Labelled photos from "Trunk12 Dataset", an image-classification folder in leviettuan/GLBP. The possible labels are: alder, beech, birch, chestnut, ginkgo biloba, hornbeam, horse chestnut, linden, oak, oriental plane, pine, spruce.

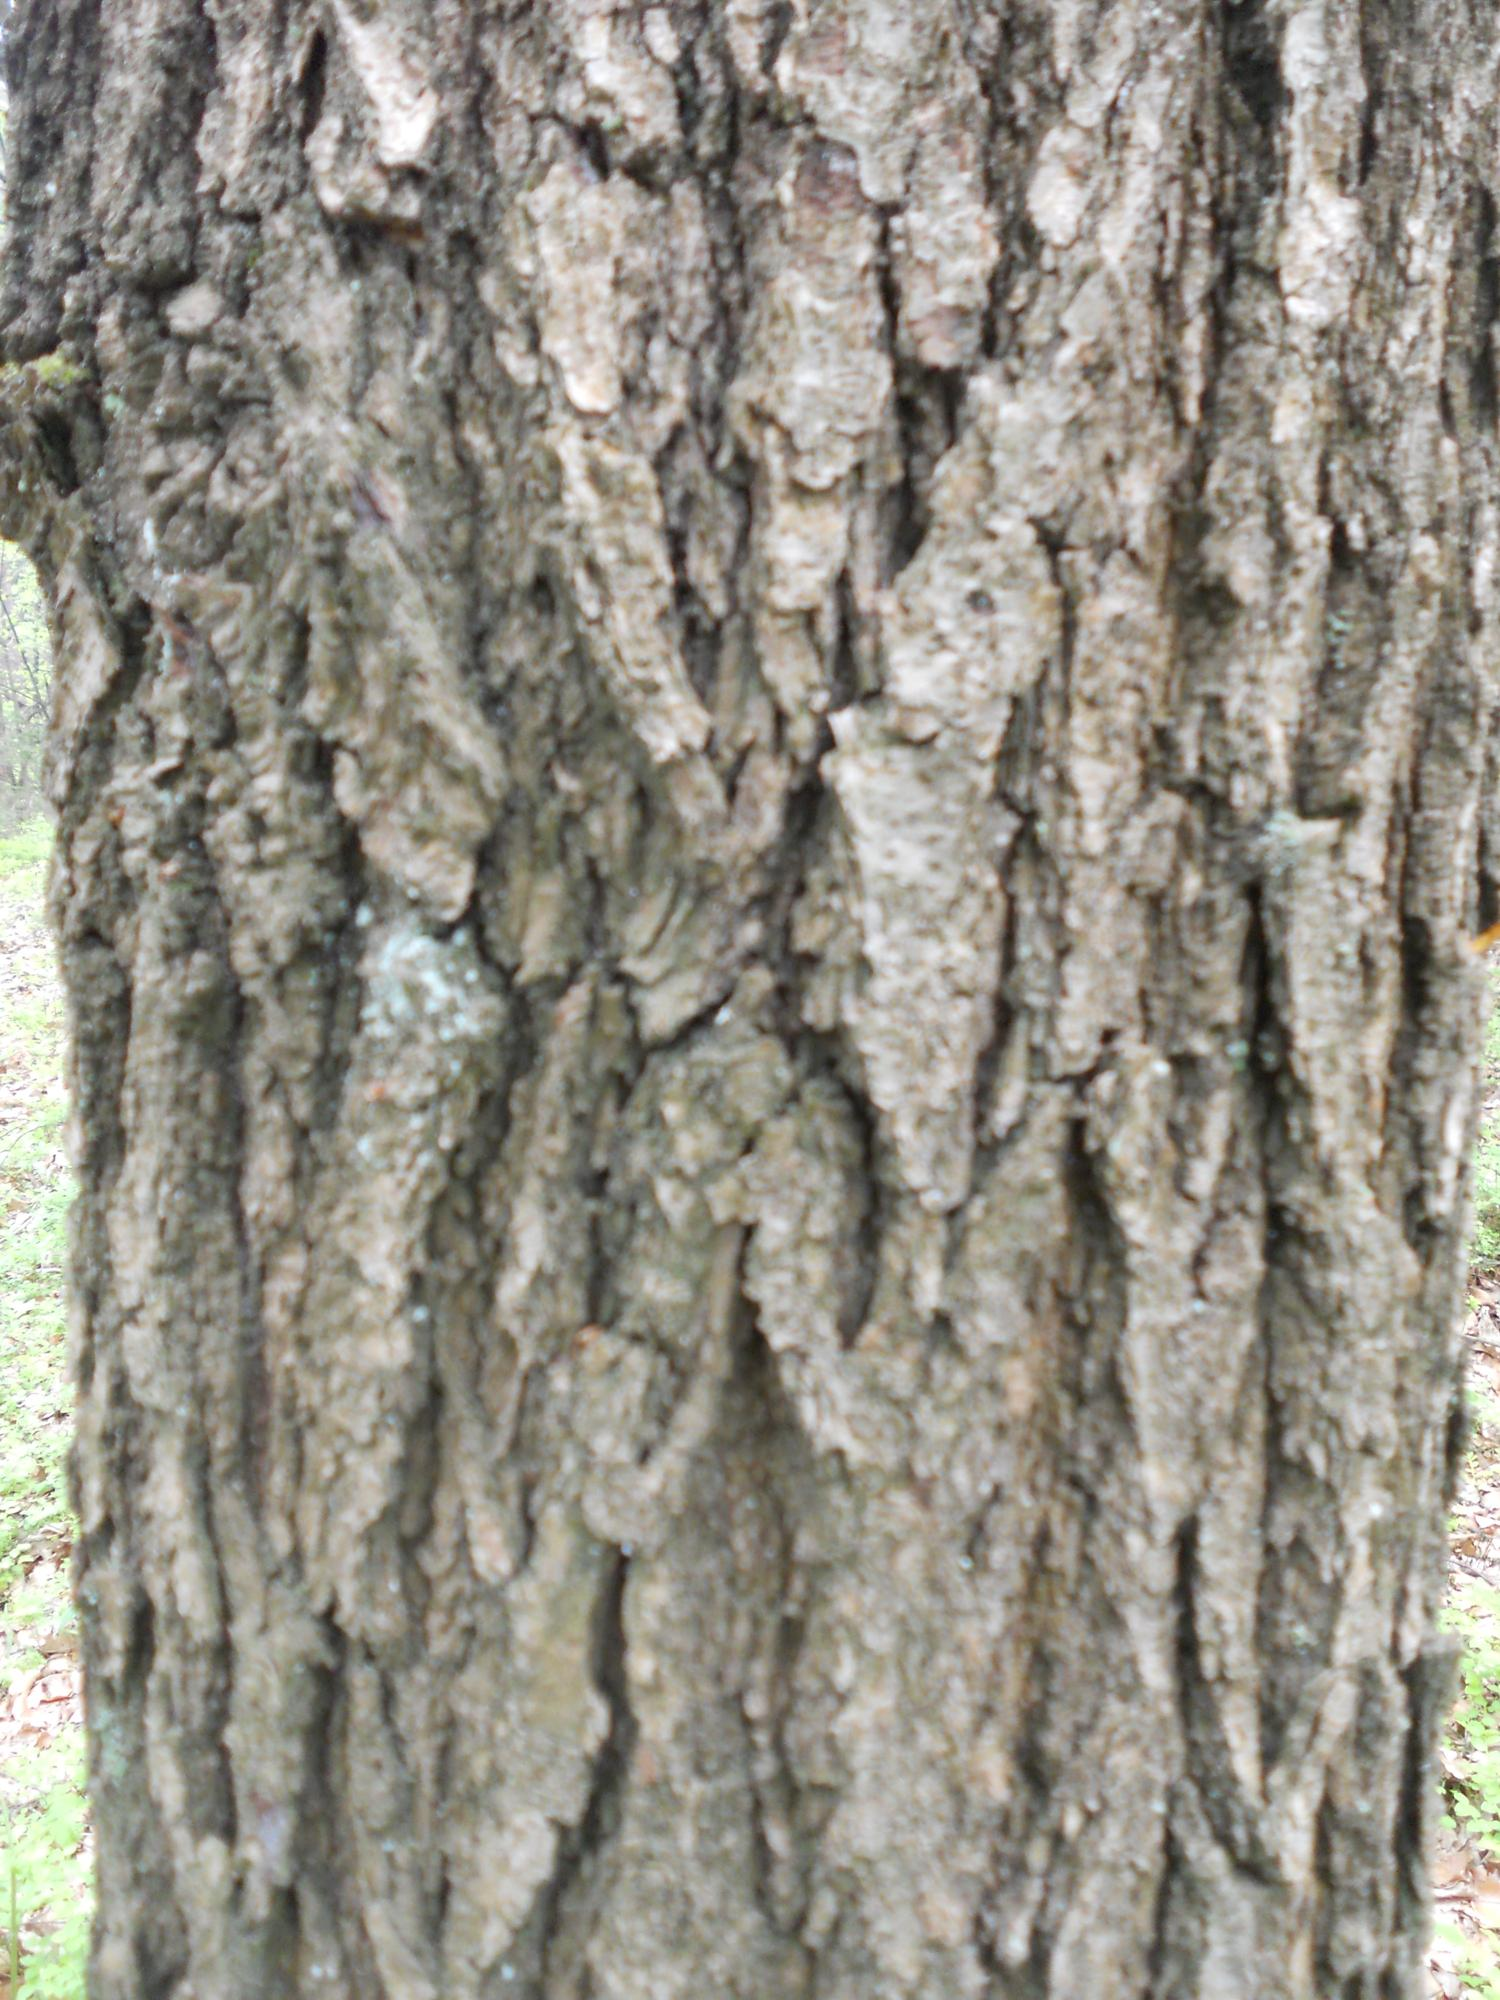
Label: oak

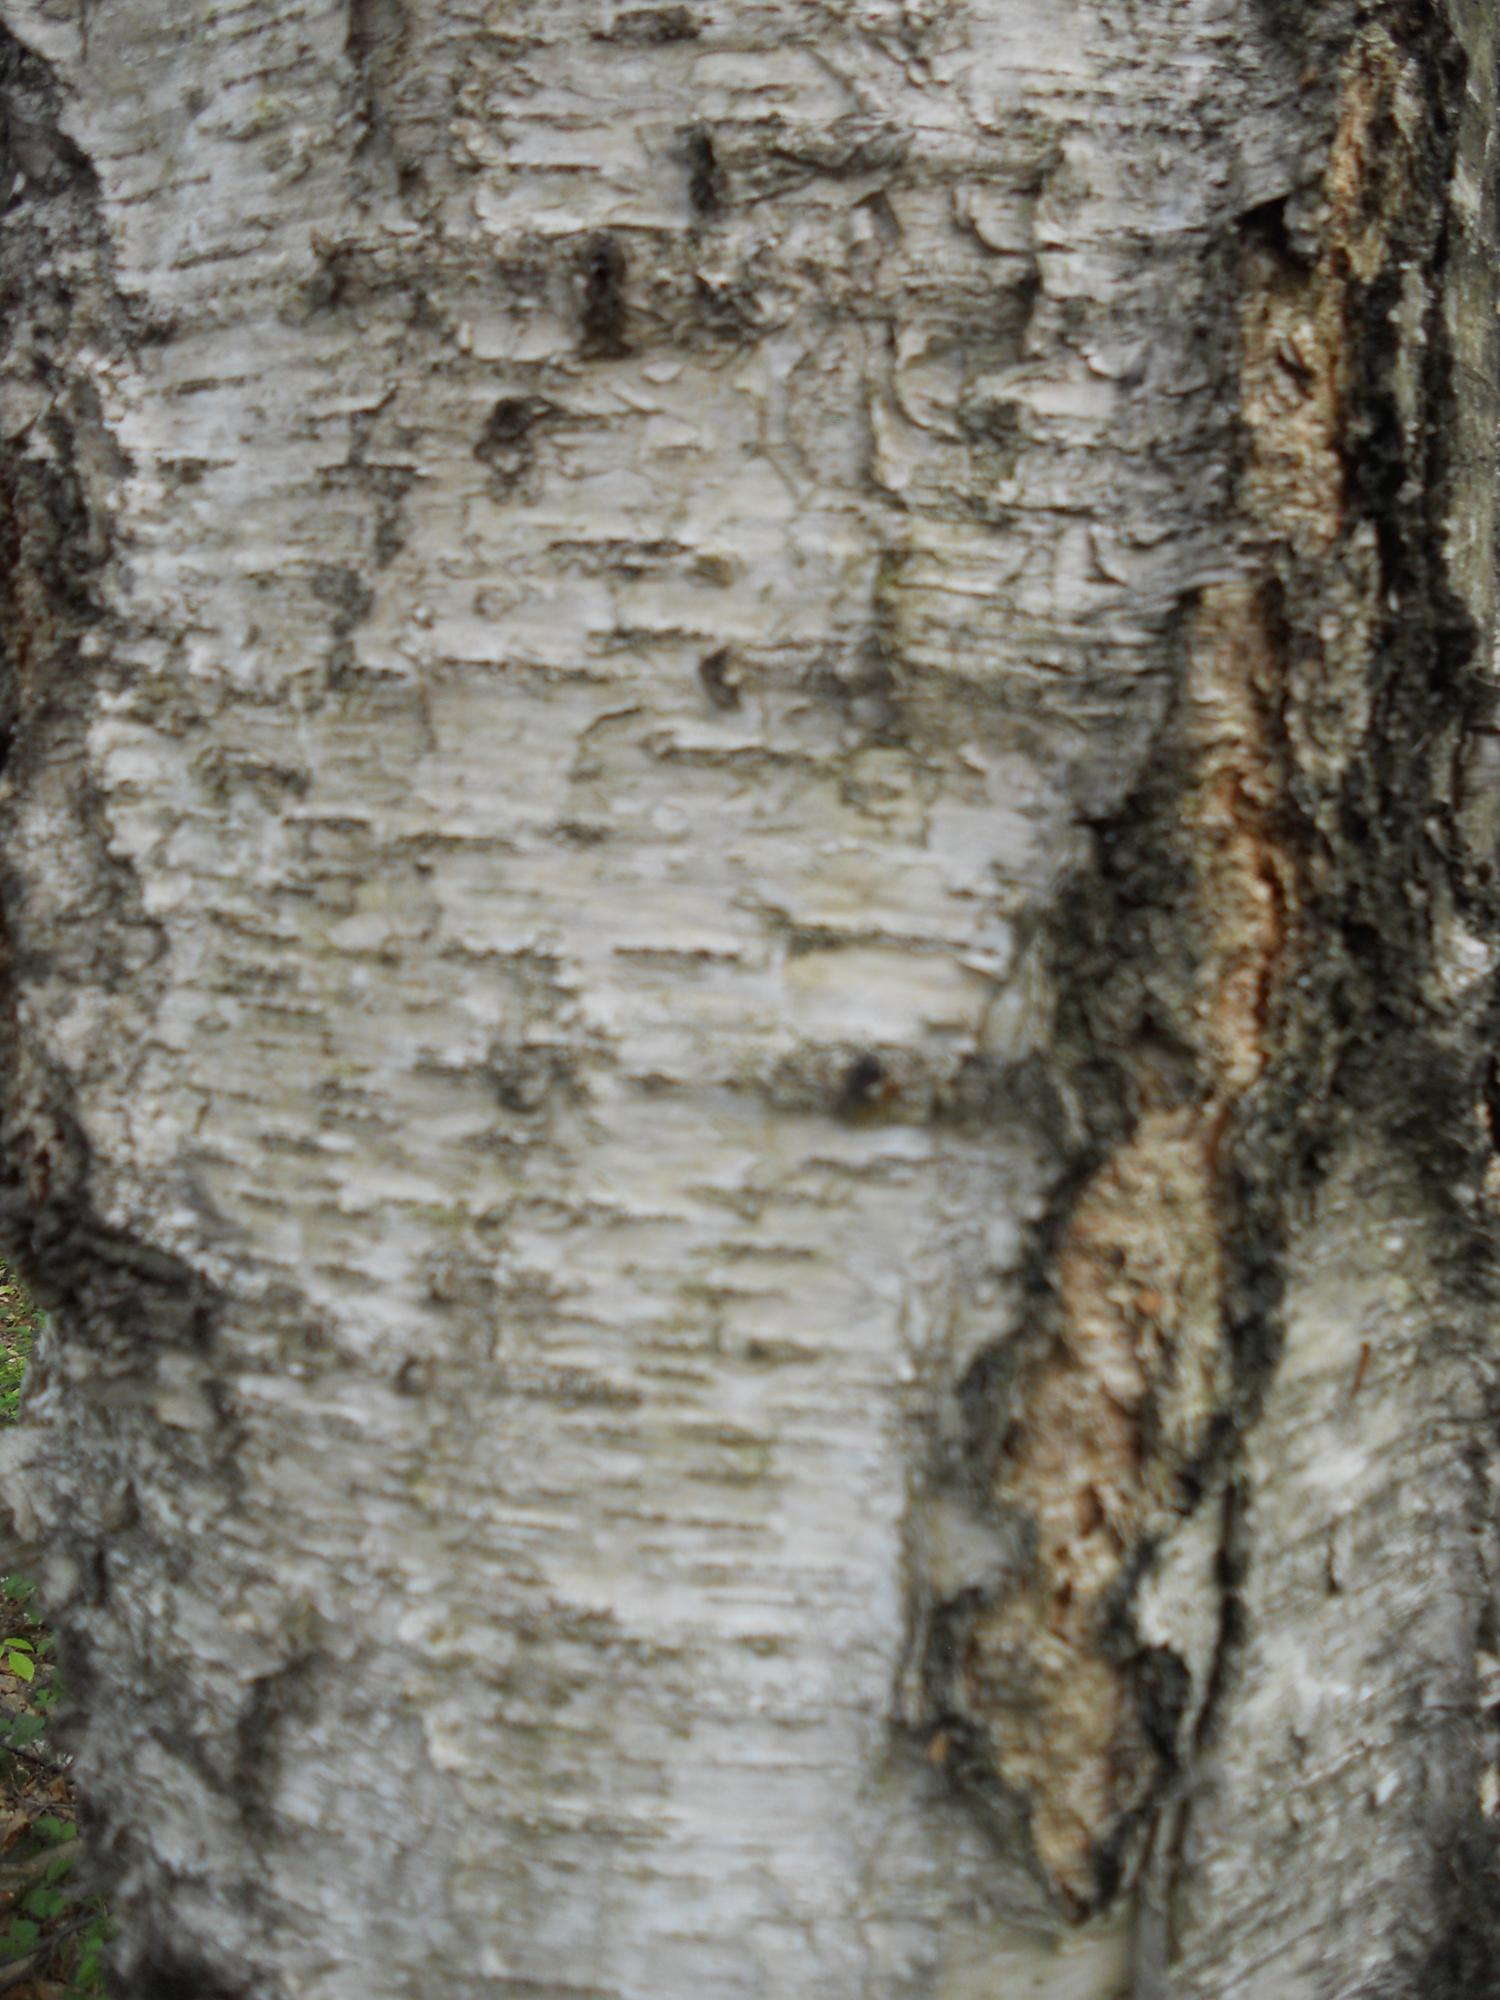
Label: birch

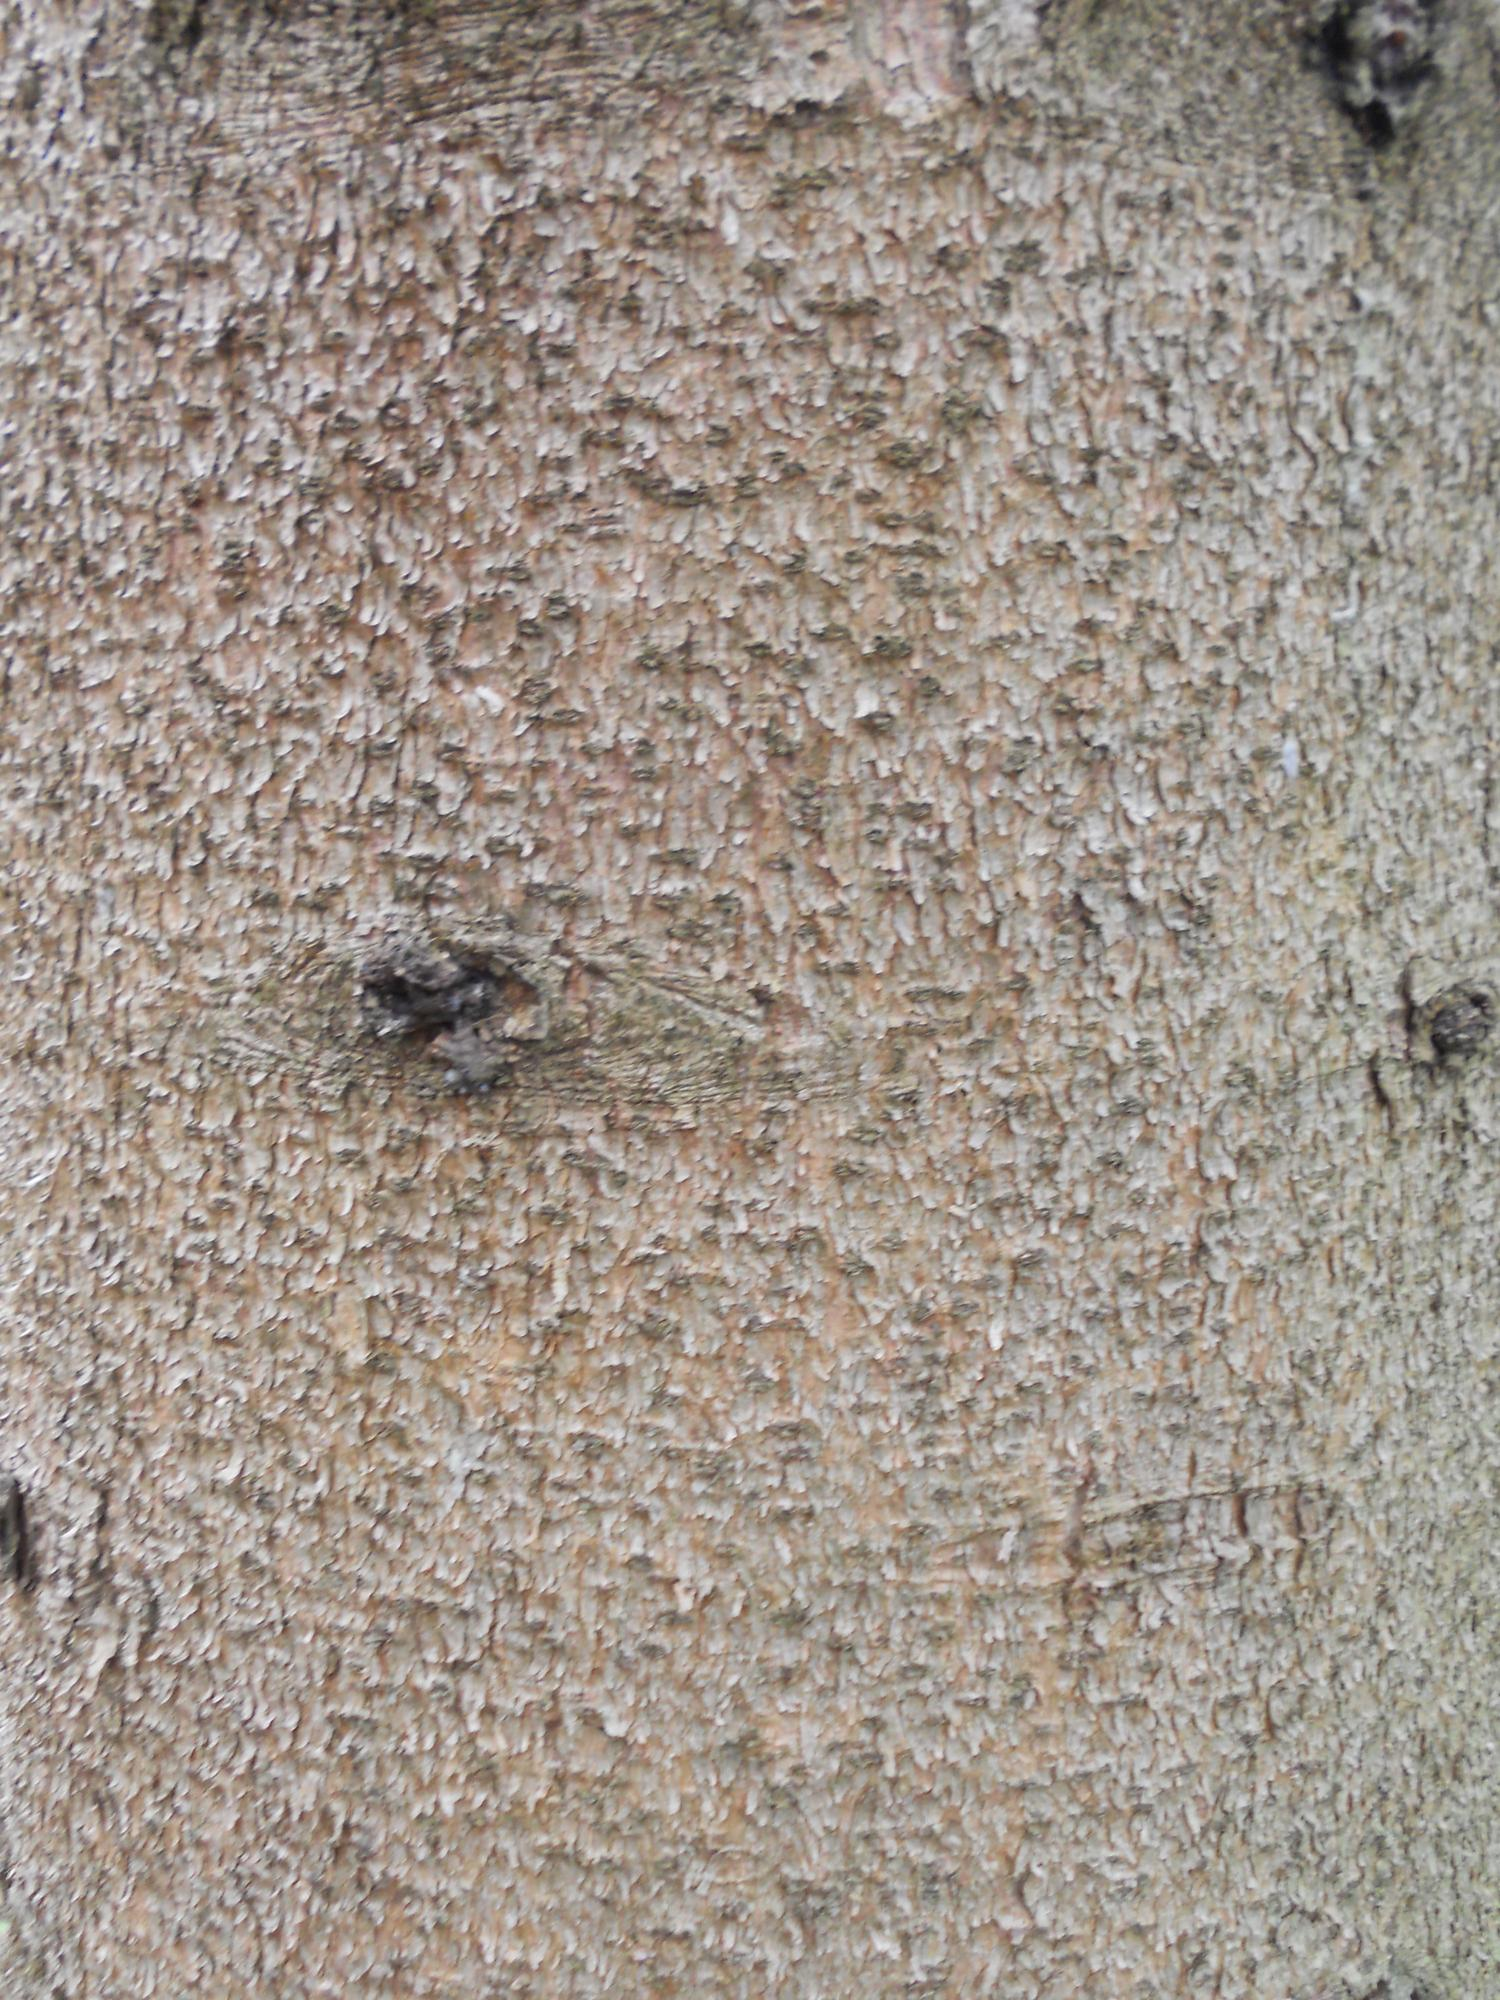
Label: spruce

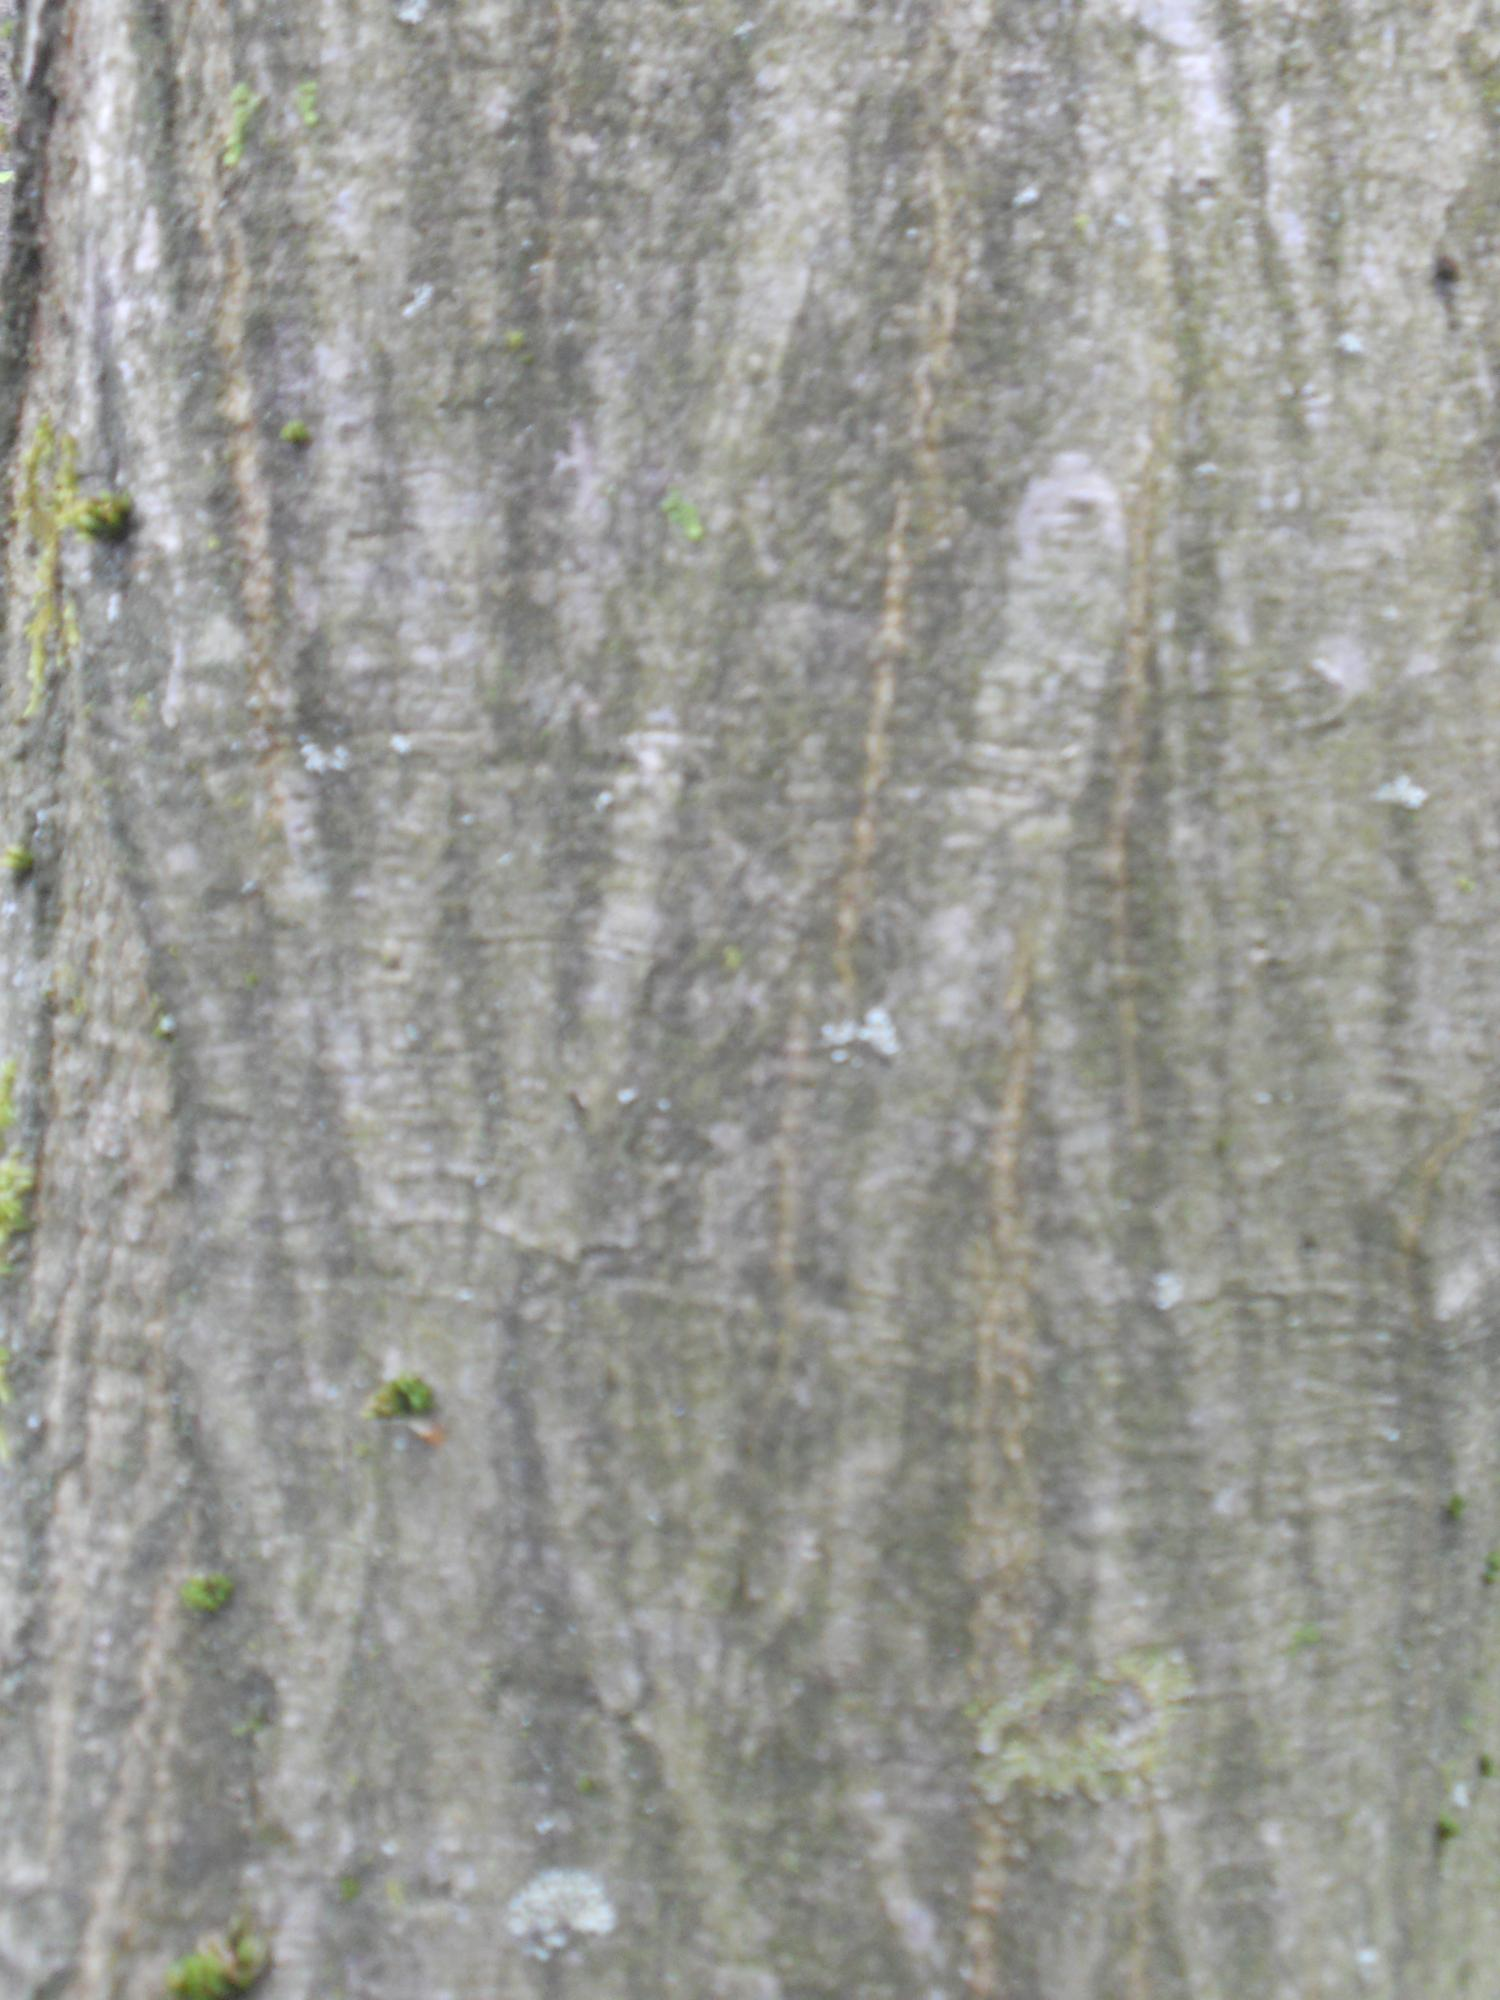
Label: hornbeam

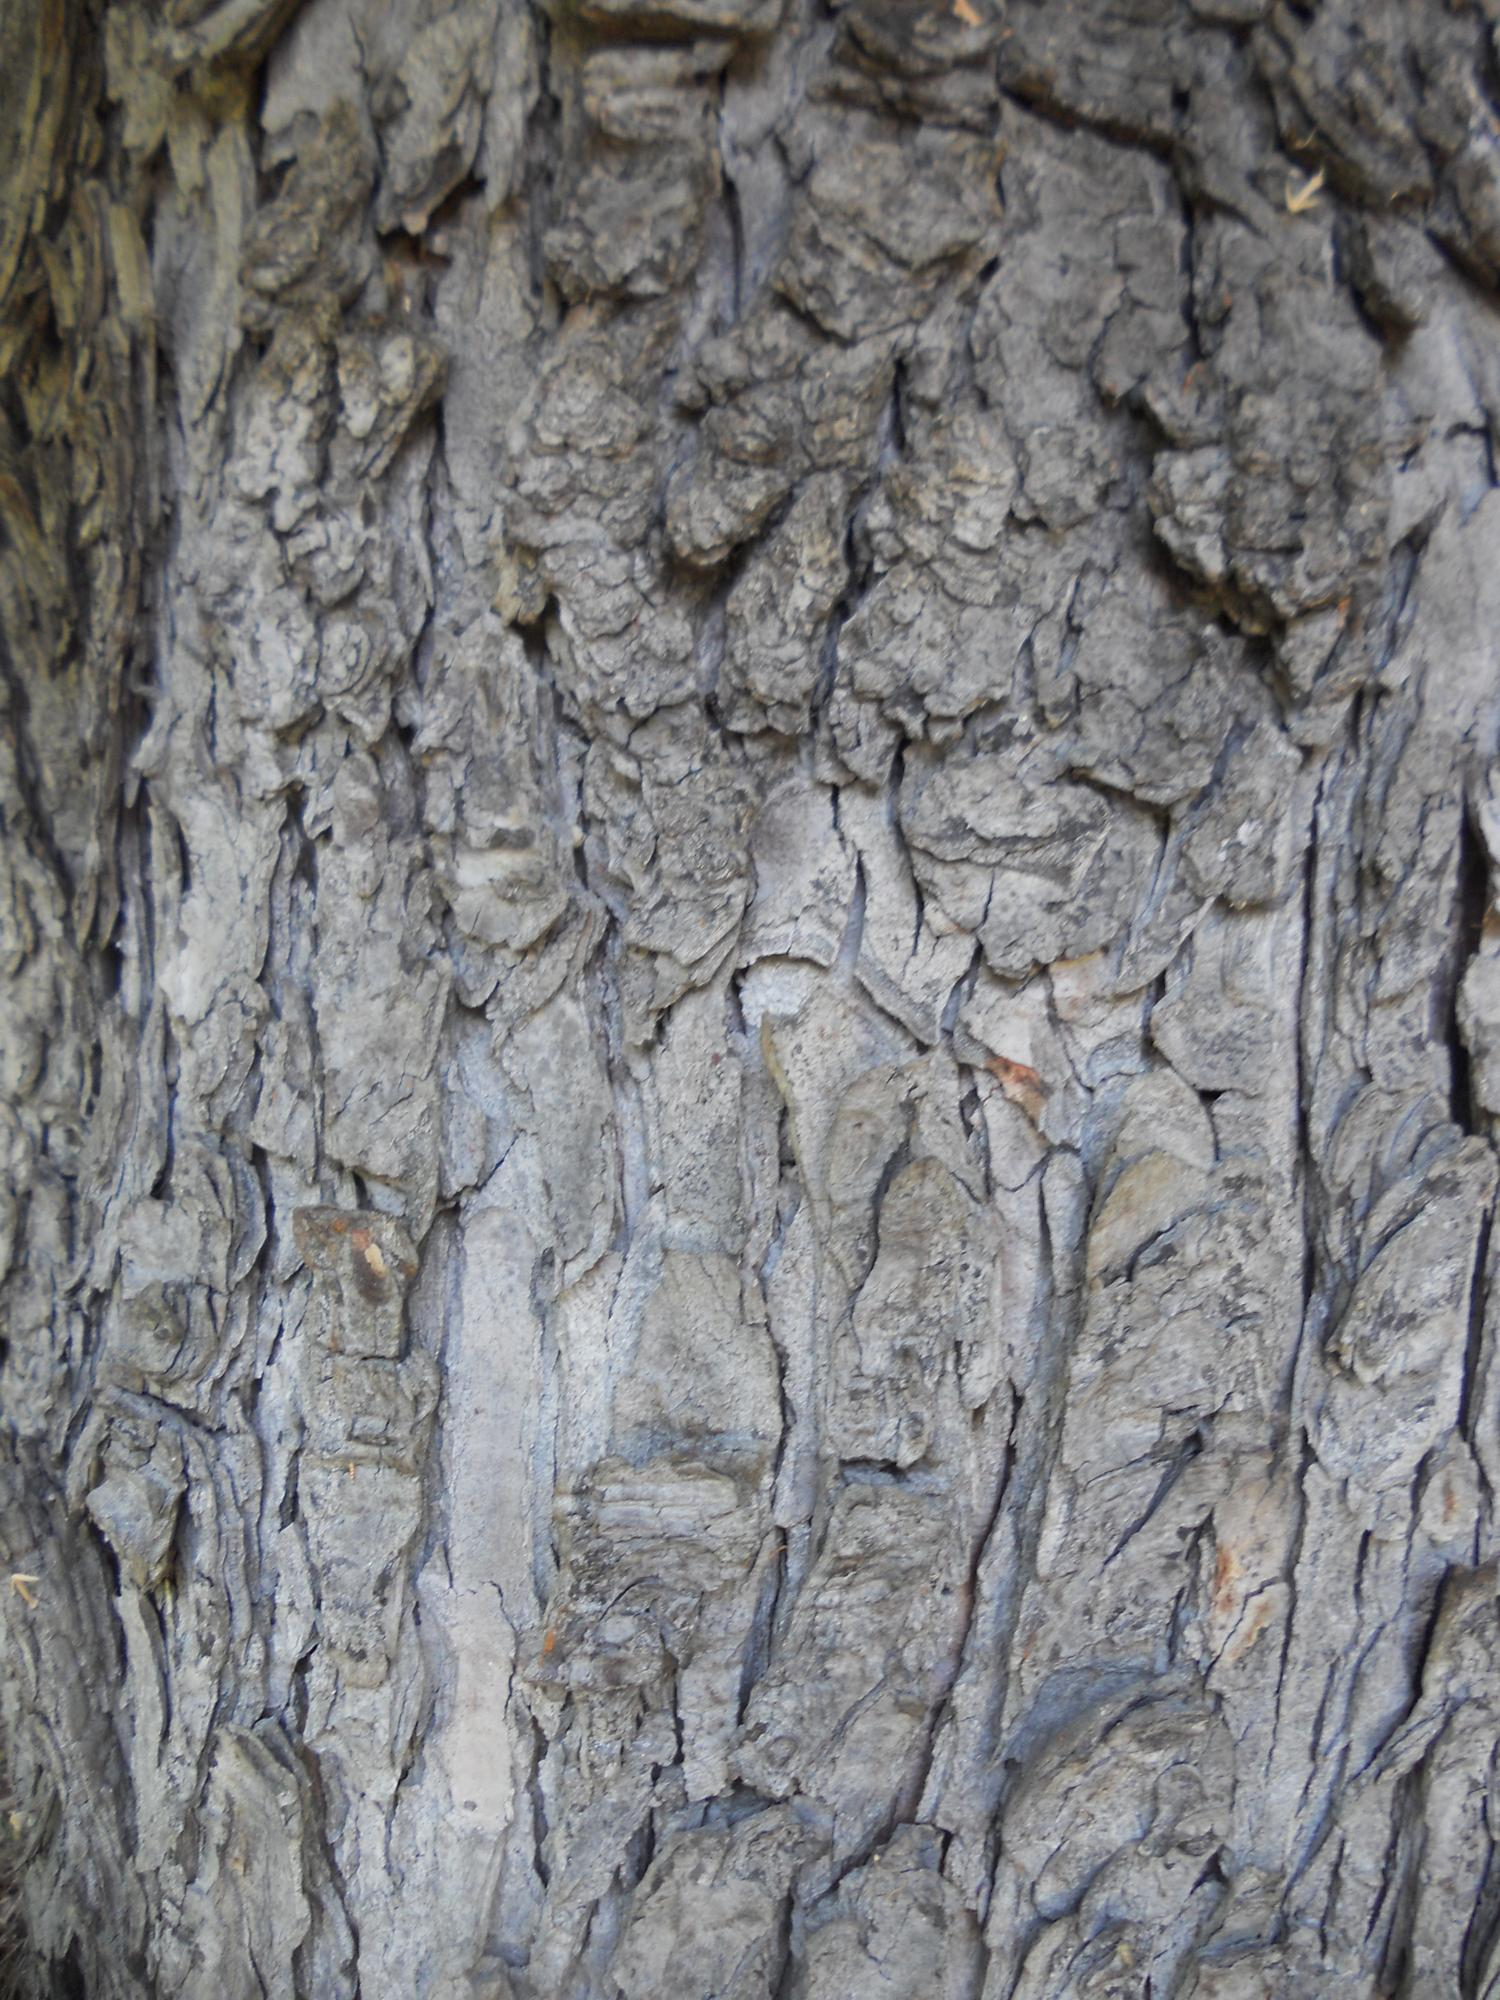
Label: horse chestnut

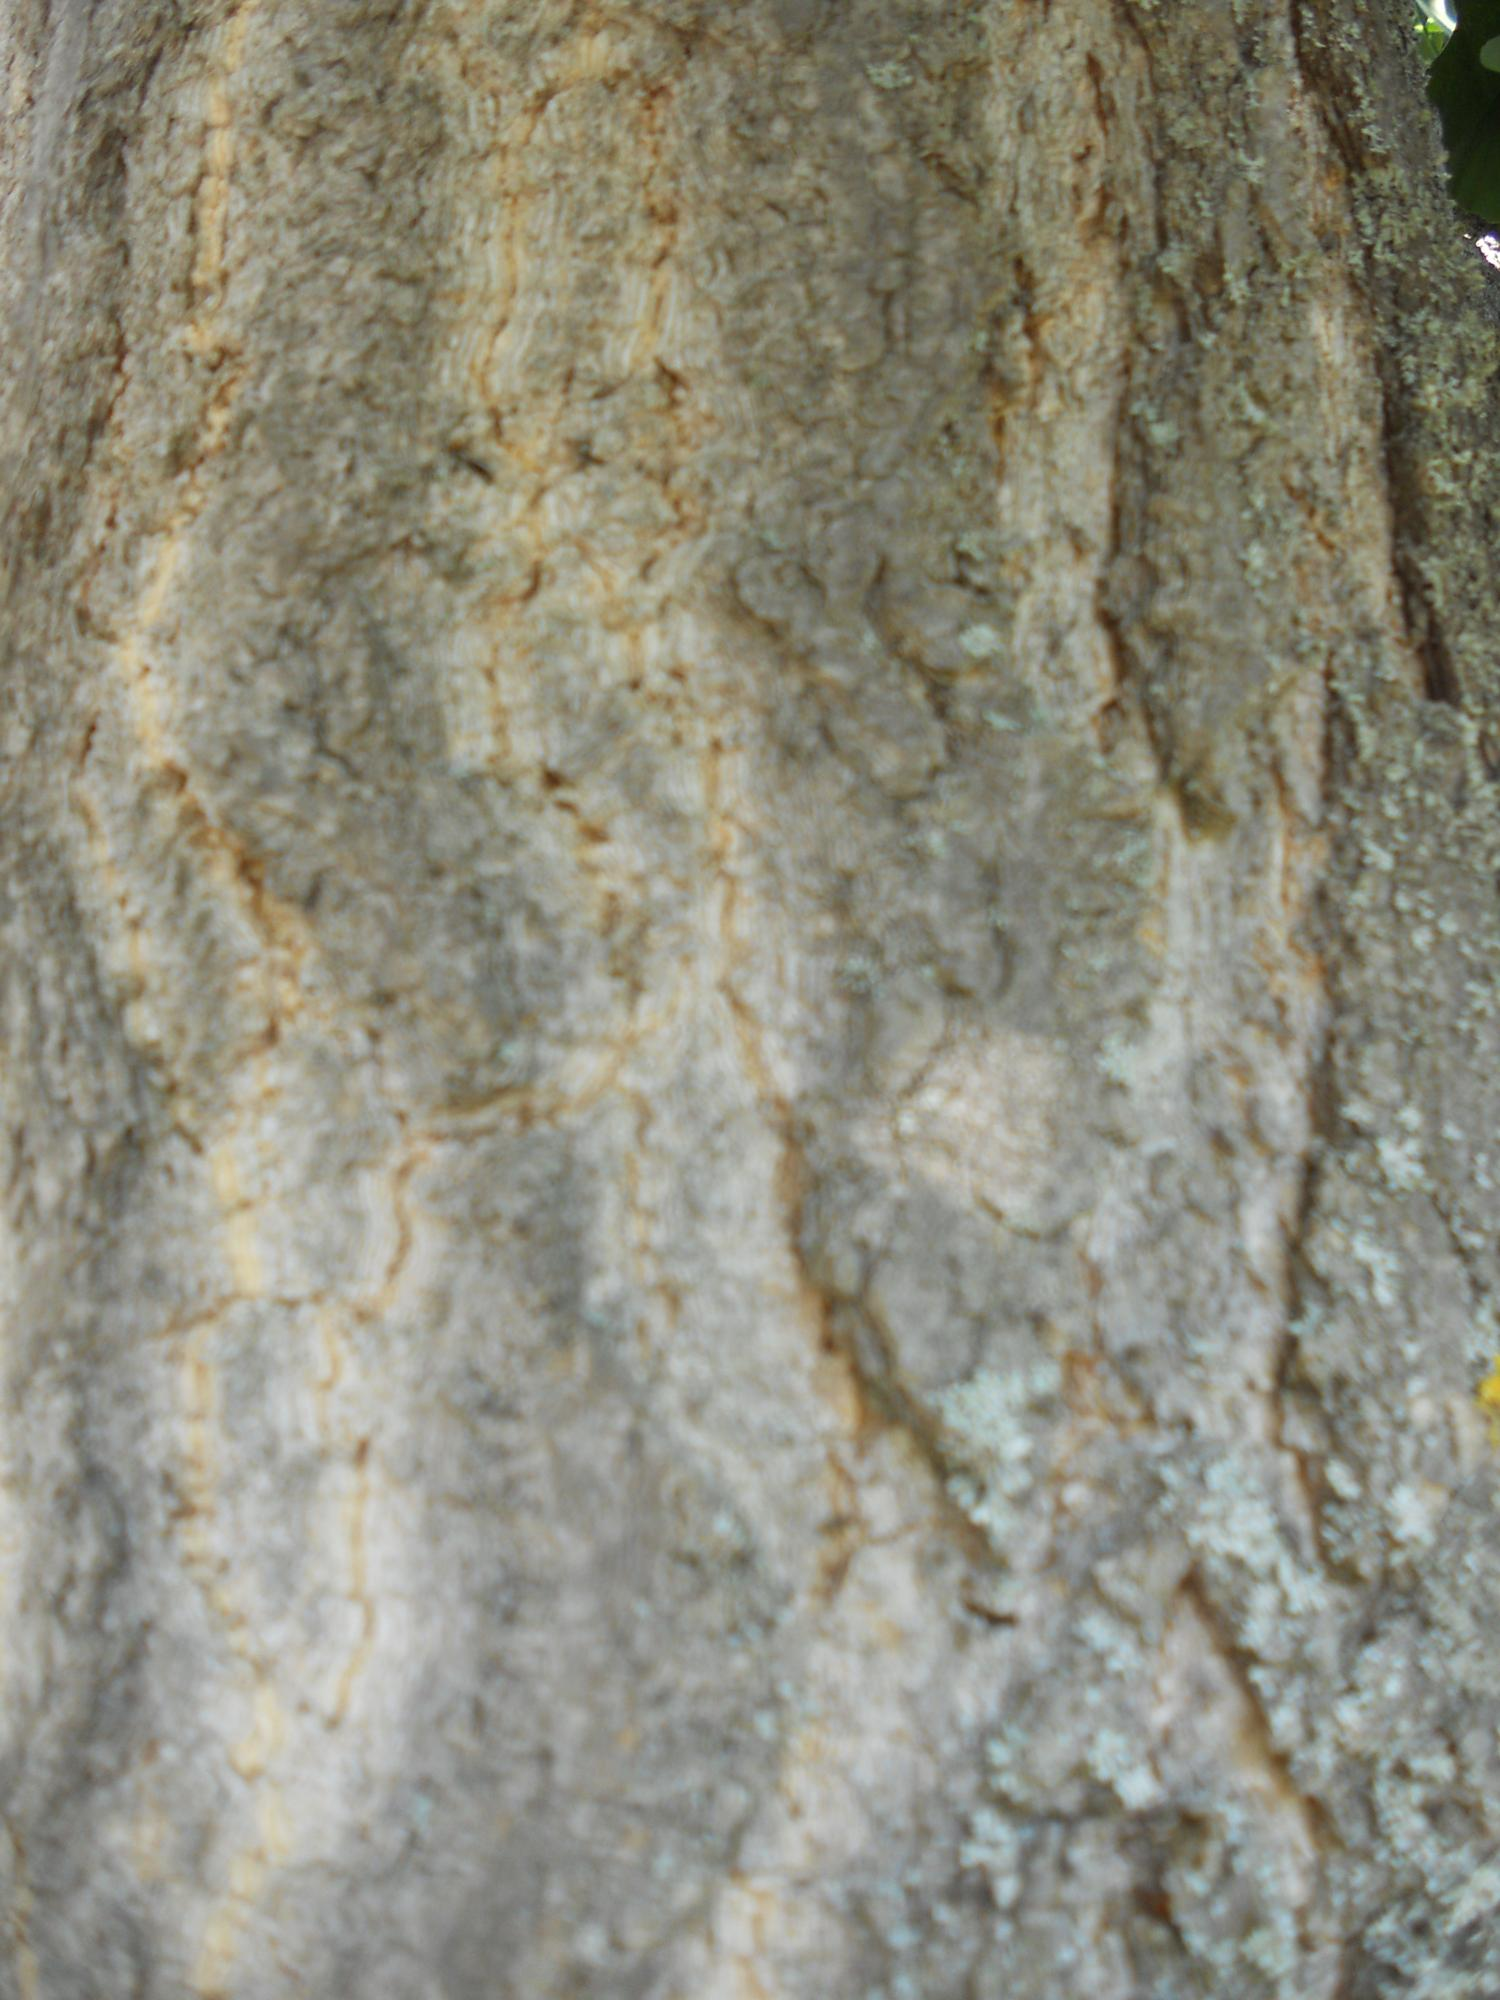
Label: ginkgo biloba
